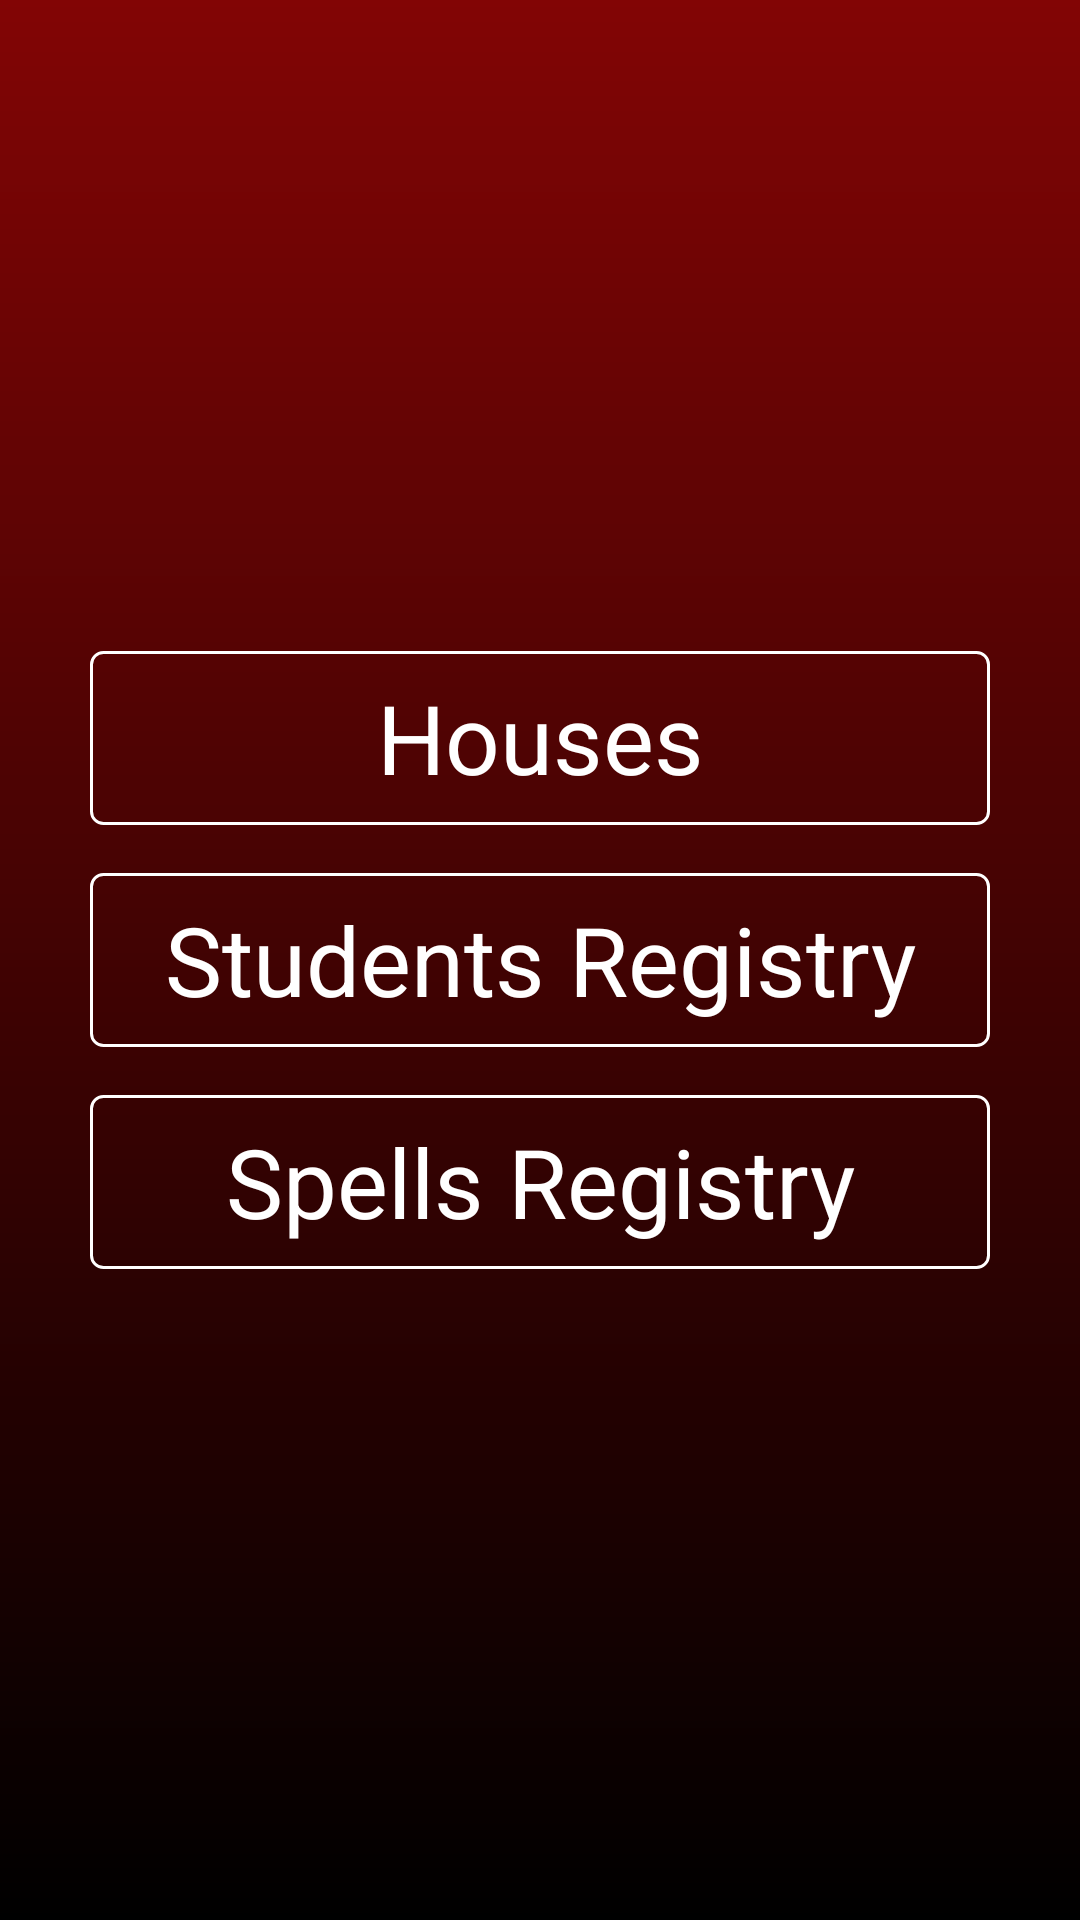

Android layout source for this screen:
<!-- AndroidManifest.xml: activity theme Theme.AppCompat.Light.NoActionBar -->
<!-- res/layout/activity_main.xml -->
<?xml version="1.0" encoding="utf-8"?>
<LinearLayout xmlns:android="http://schemas.android.com/apk/res/android"
    xmlns:tools="http://schemas.android.com/tools"
    android:layout_width="match_parent"
    android:layout_height="match_parent"
    android:background="@drawable/background_colour"
    android:gravity="center"
    android:orientation="vertical"
    tools:context=".MainActivity">

    <Button
        android:id="@+id/show_houses_btn"
        style="@style/Button.Outline"
        android:layout_width="@dimen/button_width"
        android:layout_height="@dimen/button_height"
        android:layout_marginBottom="@dimen/default_padding_2x"
        android:text="@string/houses"
        android:textSize="@dimen/large_font" />

    <Button
        android:id="@+id/show_students_btn"
        style="@style/Button.Outline"
        android:layout_width="@dimen/button_width"
        android:layout_height="@dimen/button_height"
        android:layout_marginBottom="@dimen/default_padding_2x"
        android:text="@string/students_registry"
        android:textSize="@dimen/large_font" />

    <Button
        android:id="@+id/show_spells_btn"
        style="@style/Button.Outline"
        android:layout_width="@dimen/button_width"
        android:layout_height="@dimen/button_height"
        android:text="@string/spells_registry"
        android:textSize="@dimen/large_font" />

</LinearLayout>
<!-- resources referenced by this layout -->
<resources>
  <dimen name="button_height">58dp</dimen>
  <dimen name="button_width">300dp</dimen>
  <dimen name="default_padding_2x">16dp</dimen>
  <dimen name="large_font">32sp</dimen>
  <!-- drawable background_colour (drawable) -->
  <?xml version="1.0" encoding="utf-8"?>
  <shape xmlns:android="http://schemas.android.com/apk/res/android">
      <gradient
          android:type="linear"
          android:angle="90"
          android:startColor="#000000"
          android:endColor="#820505" />
  </shape>
  <string name="houses">Houses</string>
  <string name="spells_registry">Spells Registry</string>
  <string name="students_registry">Students Registry</string>
  <style name="Button.Outline" parent="Theme.AppCompat">
          <item name="android:background">@drawable/outline_button_background</item>
          <item name="android:textColor">@color/white_color</item>
      </style>
  <!-- drawable outline_button_background (drawable) -->
  <?xml version="1.0" encoding="utf-8"?>
  <shape xmlns:android="http://schemas.android.com/apk/res/android">
      <solid android:color="@android:color/transparent" />
      <stroke
          android:width="@dimen/btn_border_radius"
          android:color="@color/white_color" />
      <corners android:radius="@dimen/rounded_corner_btn_radius" />
  </shape>
  <color name="white_color">#FFFFFF</color>
  <dimen name="btn_border_radius">1dp</dimen>
  <dimen name="rounded_corner_btn_radius">4dp</dimen>
</resources>
